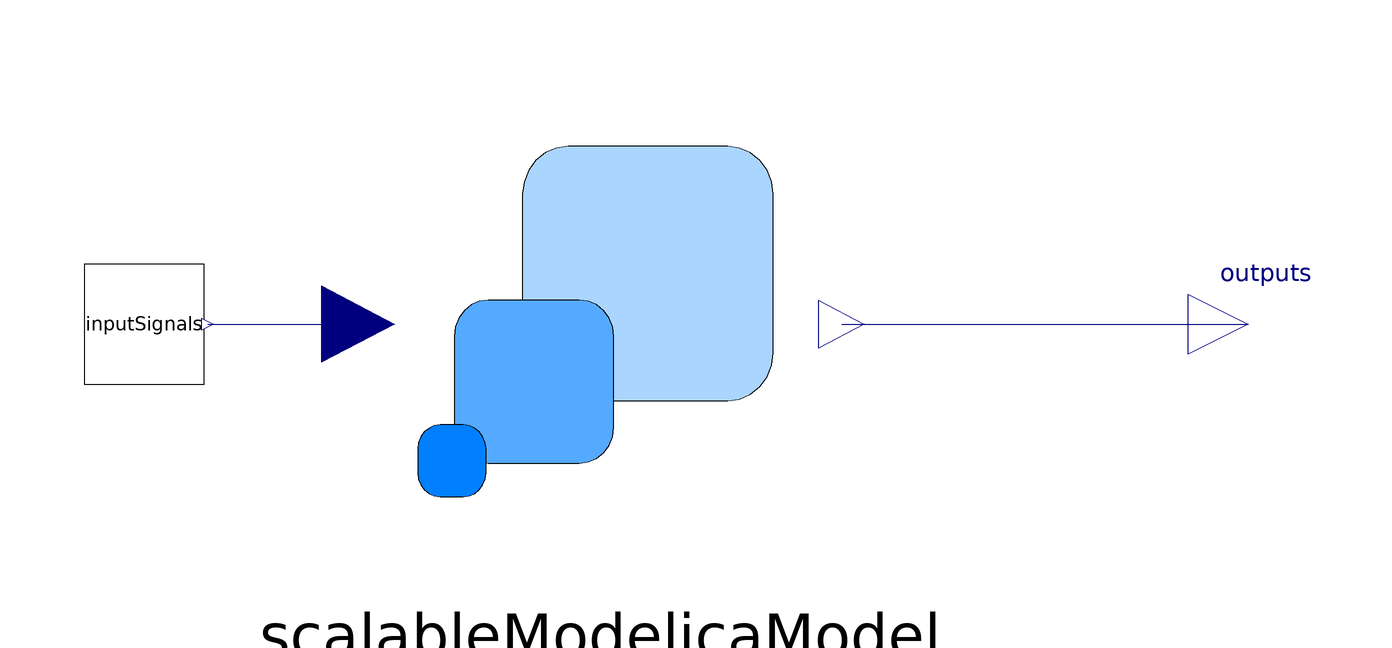

Above is the diagram view of the following Modelica model: its components placed by their Placement annotations and its connect equations drawn as lines.

model Test_STS_Friction
  parameter Integer Nin=8;
  parameter Integer Nout=8;
  parameter Integer num_NL_equations=5;
  parameter Integer num_NL_equation_systems=8;
  parameter Integer num_masses=50;
  parameter Modelica.Units.SI.TranslationalSpringConstant c_stiff = 1e6;
  extends Modelica.Icons.Example;
  Mechanics.Model.STS_Friction scalableModelicaModel(
    c=100,
    c_stiff=c_stiff,
    NL_equations=num_NL_equations*ones(num_NL_equation_systems),
    num_masses=num_masses)
    annotation (Placement(transformation(extent={{-40,-40},{36,40}})));
  Modelica.Blocks.Interfaces.RealOutput outputs[Nout] "position signal outputs" annotation (Placement(transformation(extent={{96,-10},
            {116,10}})));

  Utilities.InputSignals inputSignals
    annotation (Placement(transformation(extent={{-88,-10},{-68,10}})));
equation
  connect(inputSignals.outputs[1:min(Nin, 10)], scalableModelicaModel.inputs[1:
    min(Nin, 10)])
    annotation (Line(points={{-67.4,0},{-42.28,0}},    color={0,0,127}));
  connect(scalableModelicaModel.outputs, outputs) annotation (Line(points={{38.28,0},
          {106,0}},                          color={0,0,127}));
  annotation (Icon(coordinateSystem(preserveAspectRatio=false)), Diagram(
        coordinateSystem(preserveAspectRatio=false)), experiment(StopTime=10, __Dymola_Algorithm="Dassl"),
    Documentation(info="<html>
This model <a href=\"modelica://ScalableTranslationStatistics.Mechanics.Model.STS_Friction>\"Friction </a>  is fed with arbitrarily defined input signals. Instead of a &quot; flying&quot; mass, the mass is slinding on the ground with friction and has hard stops (using <a href=modelica://Modelica.Mechanics.Translational.Components.MassWithStopAndFriction>MassWithStopAndFriction </a>)</li>

</html>"));
end Test_STS_Friction;